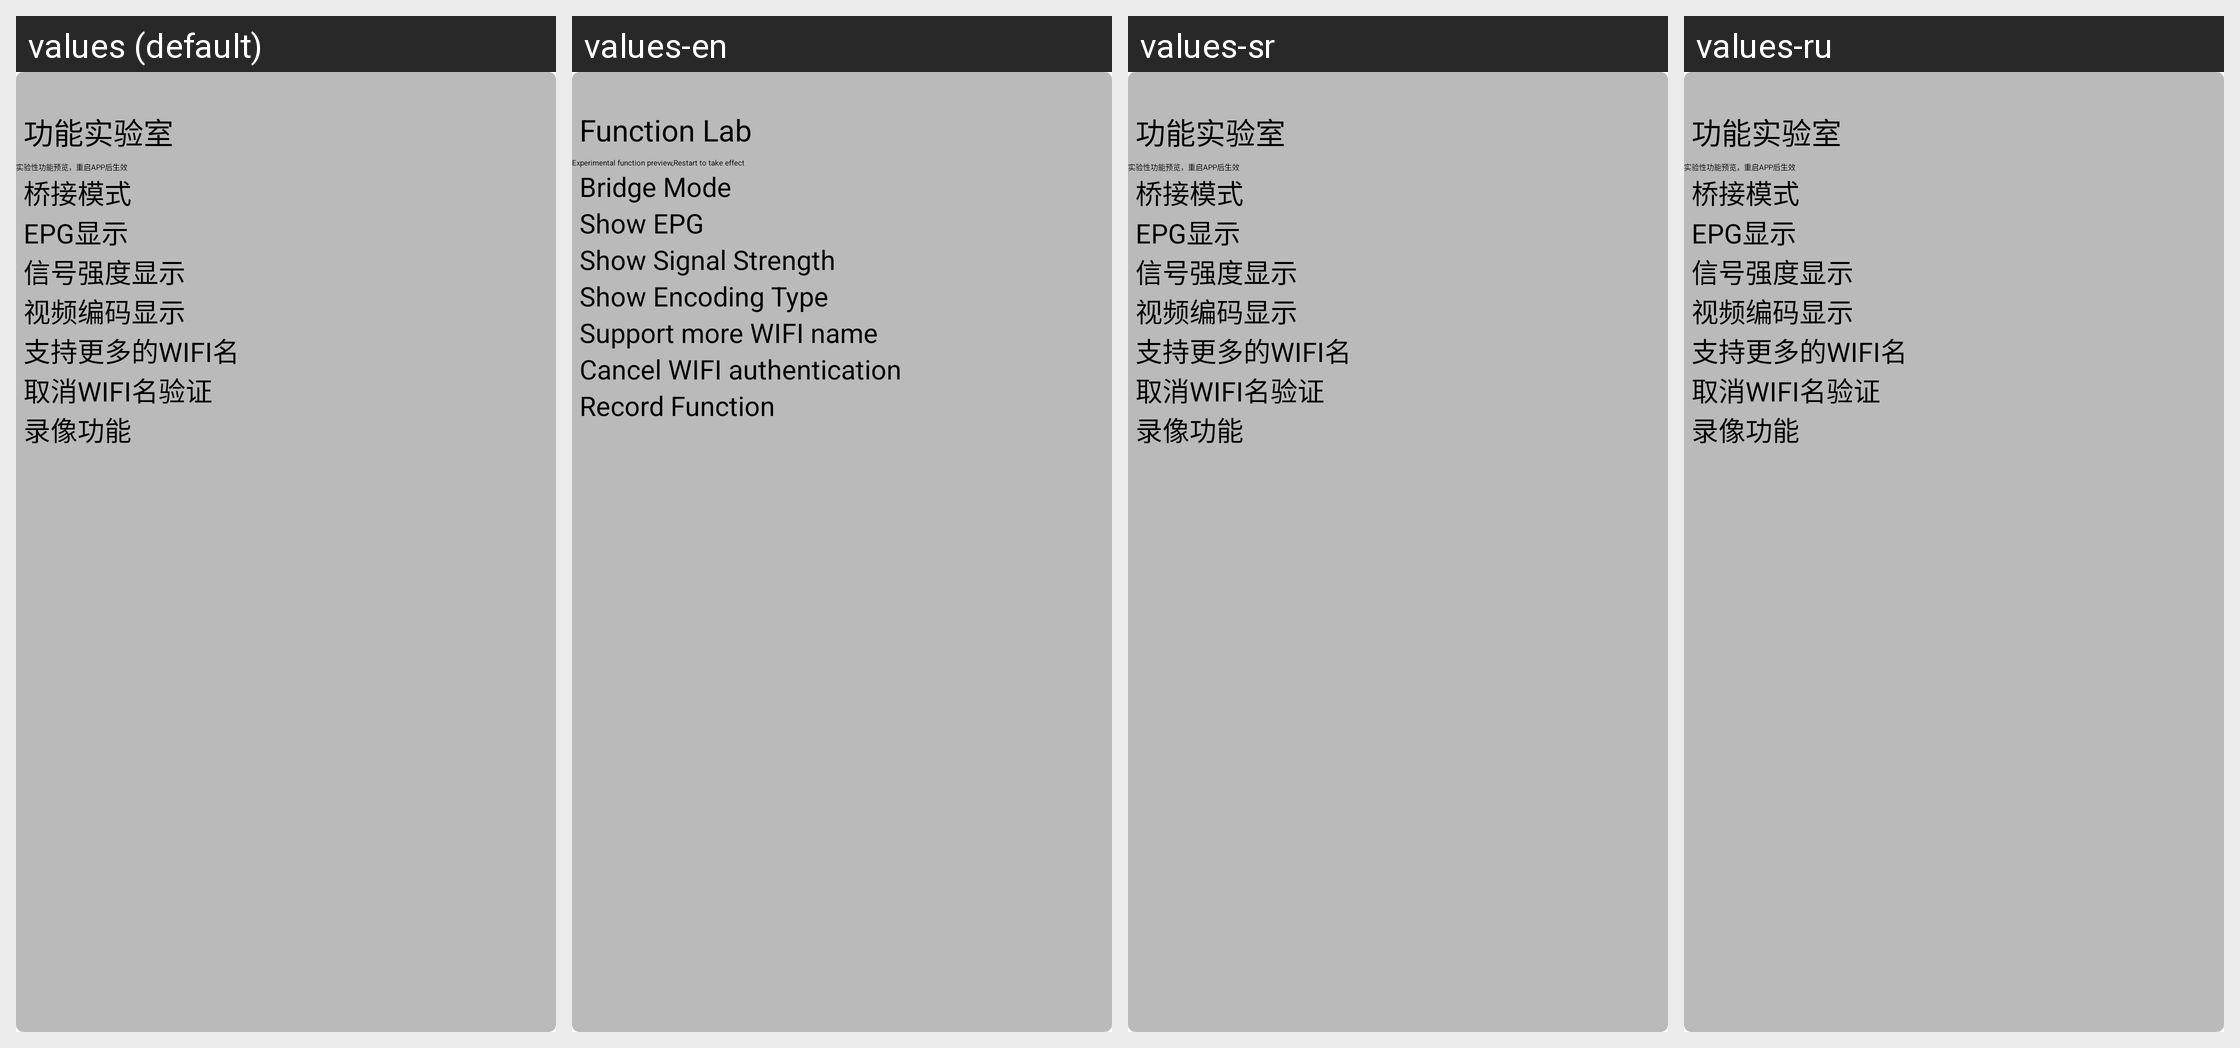

Translations of the strings shown on this Android screen, per locale in the grid:
Android screen res/layout/layout_setting.xml rendered under 4 locales, left to right: values (default), values-en, values-sr, values-ru. Device: Nexus 5 (rendered at 1080×1920; each locale shown at half size, 540×960, under a caption strip naming it); theme AppTheme.
Other locales in the repository, not shown: values-af, values-bs-rBA, values-ca, values-en-rUS, values-fr, values-fr-rCA, values-gl-rES, values-it, values-ru-rRU, values-sv, values-zh, values-zh-rCN.
Strings drawn on this screen, with the default value and each locale's value (text and hints the layout hard-codes, and strings that could not be matched under every locale, appear in the picture but are not listed):

function_lab
  values: 功能实验室
  values-en: Function Lab
  values-sr: 功能实验室  [not translated; the default value is used]
  values-ru: 功能实验室  [not translated; the default value is used]

function_lab_trips
  values: 实验性功能预览，重启APP后生效
  values-en: Experimental function preview,Restart to take effect
  values-sr: 实验性功能预览，重启APP后生效  [not translated; the default value is used]
  values-ru: 实验性功能预览，重启APP后生效  [not translated; the default value is used]

lab_fun_bridge
  values: 桥接模式
  values-en: Bridge Mode
  values-sr: 桥接模式  [not translated; the default value is used]
  values-ru: 桥接模式  [not translated; the default value is used]

lab_fun_epg
  values: EPG显示
  values-en: Show EPG
  values-sr: EPG显示  [not translated; the default value is used]
  values-ru: EPG显示  [not translated; the default value is used]

lab_fun_signal
  values: 信号强度显示
  values-en: Show Signal Strength
  values-sr: 信号强度显示  [not translated; the default value is used]
  values-ru: 信号强度显示  [not translated; the default value is used]

lab_fun_codec
  values: 视频编码显示
  values-en: Show Encoding Type
  values-sr: 视频编码显示  [not translated; the default value is used]
  values-ru: 视频编码显示  [not translated; the default value is used]

lab_fun_support_old
  values: 支持更多的WIFI名
  values-en: Support more WIFI name
  values-sr: 支持更多的WIFI名  [not translated; the default value is used]
  values-ru: 支持更多的WIFI名  [not translated; the default value is used]

lab_fun_support_all
  values: 取消WIFI名验证
  values-en: Cancel WIFI authentication
  values-sr: 取消WIFI名验证  [not translated; the default value is used]
  values-ru: 取消WIFI名验证  [not translated; the default value is used]

lab_fun_record
  values: 录像功能
  values-en: Record Function
  values-sr: 录像功能  [not translated; the default value is used]
  values-ru: 录像功能  [not translated; the default value is used]
